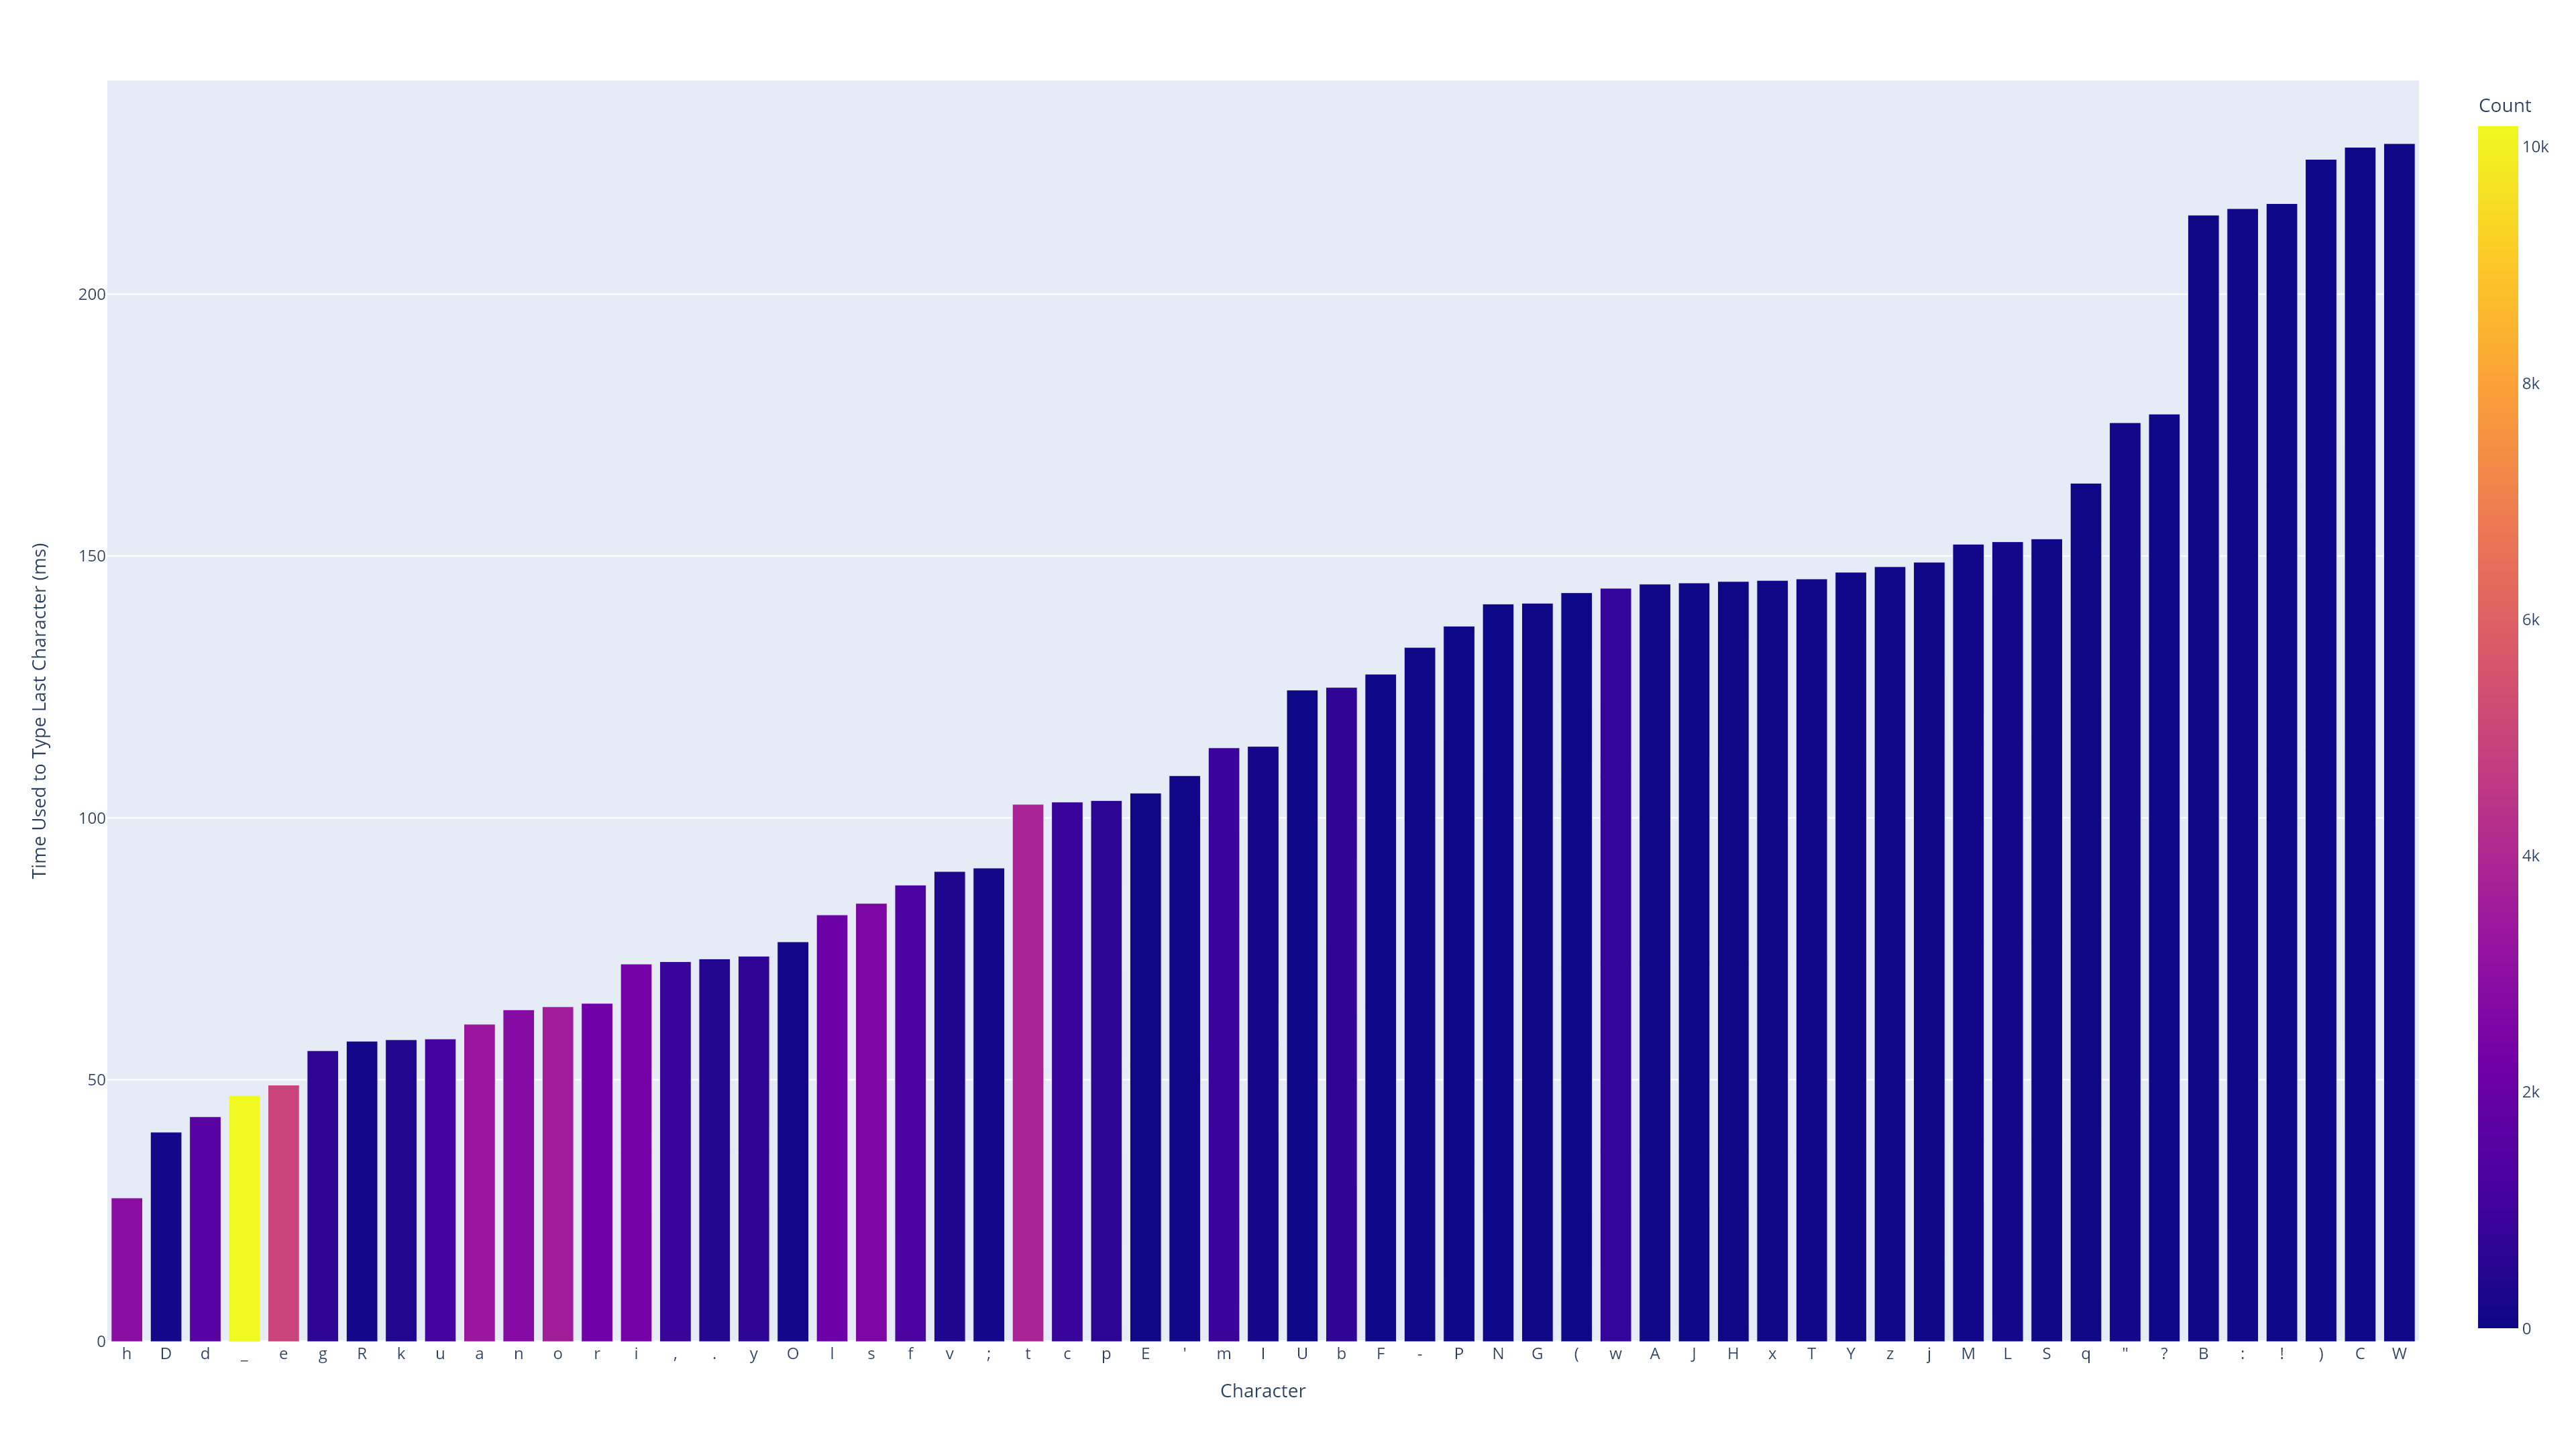

The file beside this chart, header and first rows:
Character, Count, Time Used to Type Last Character (ms)
h, 2936, 27.44
D, 108, 40
d, 1598, 42.95
_, 10176, 47
e, 4972, 48.99
g, 666, 55.57
R, 102, 57.37
k, 435, 57.65
u, 1111, 57.79
a, 3357, 60.61
n, 2764, 63.37
o, 3596, 63.95
r, 2209, 64.59
i, 2309, 72.11
,, 882, 72.55
., 475, 73.09
y, 662, 73.6
O, 108, 76.34
l, 2088, 81.48
s, 2553, 83.68
f, 1302, 87.18
v, 357, 89.77
;, 95, 90.43
t, 3840, 102.6
c, 852, 103
p, 624, 103.3
E, 15, 104.7
', 86, 108.1
m, 901, 113.4
I, 148, 113.7
U, 4, 124.4
b, 694, 124.9
F, 1, 127.4
-, 30, 132.6
P, 5, 136.6
N, 4, 140.8
G, 20, 141
(, 3, 143
w, 782, 143.8
A, 57, 144.6
J, 9, 144.9
H, 19, 145.1
x, 23, 145.4
T, 77, 145.6
Y, 33, 146.9
z, 32, 148
j, 15, 148.8
M, 75, 152.3
L, 110, 152.7
S, 18, 153.3
q, 12, 163.9
", 93, 175.5
?, 5, 177.1
B, 11, 215.1
:, 33, 216.3
!, 3, 217.3
), 3, 225.7
C, 6, 228
W, 12, 228.7
